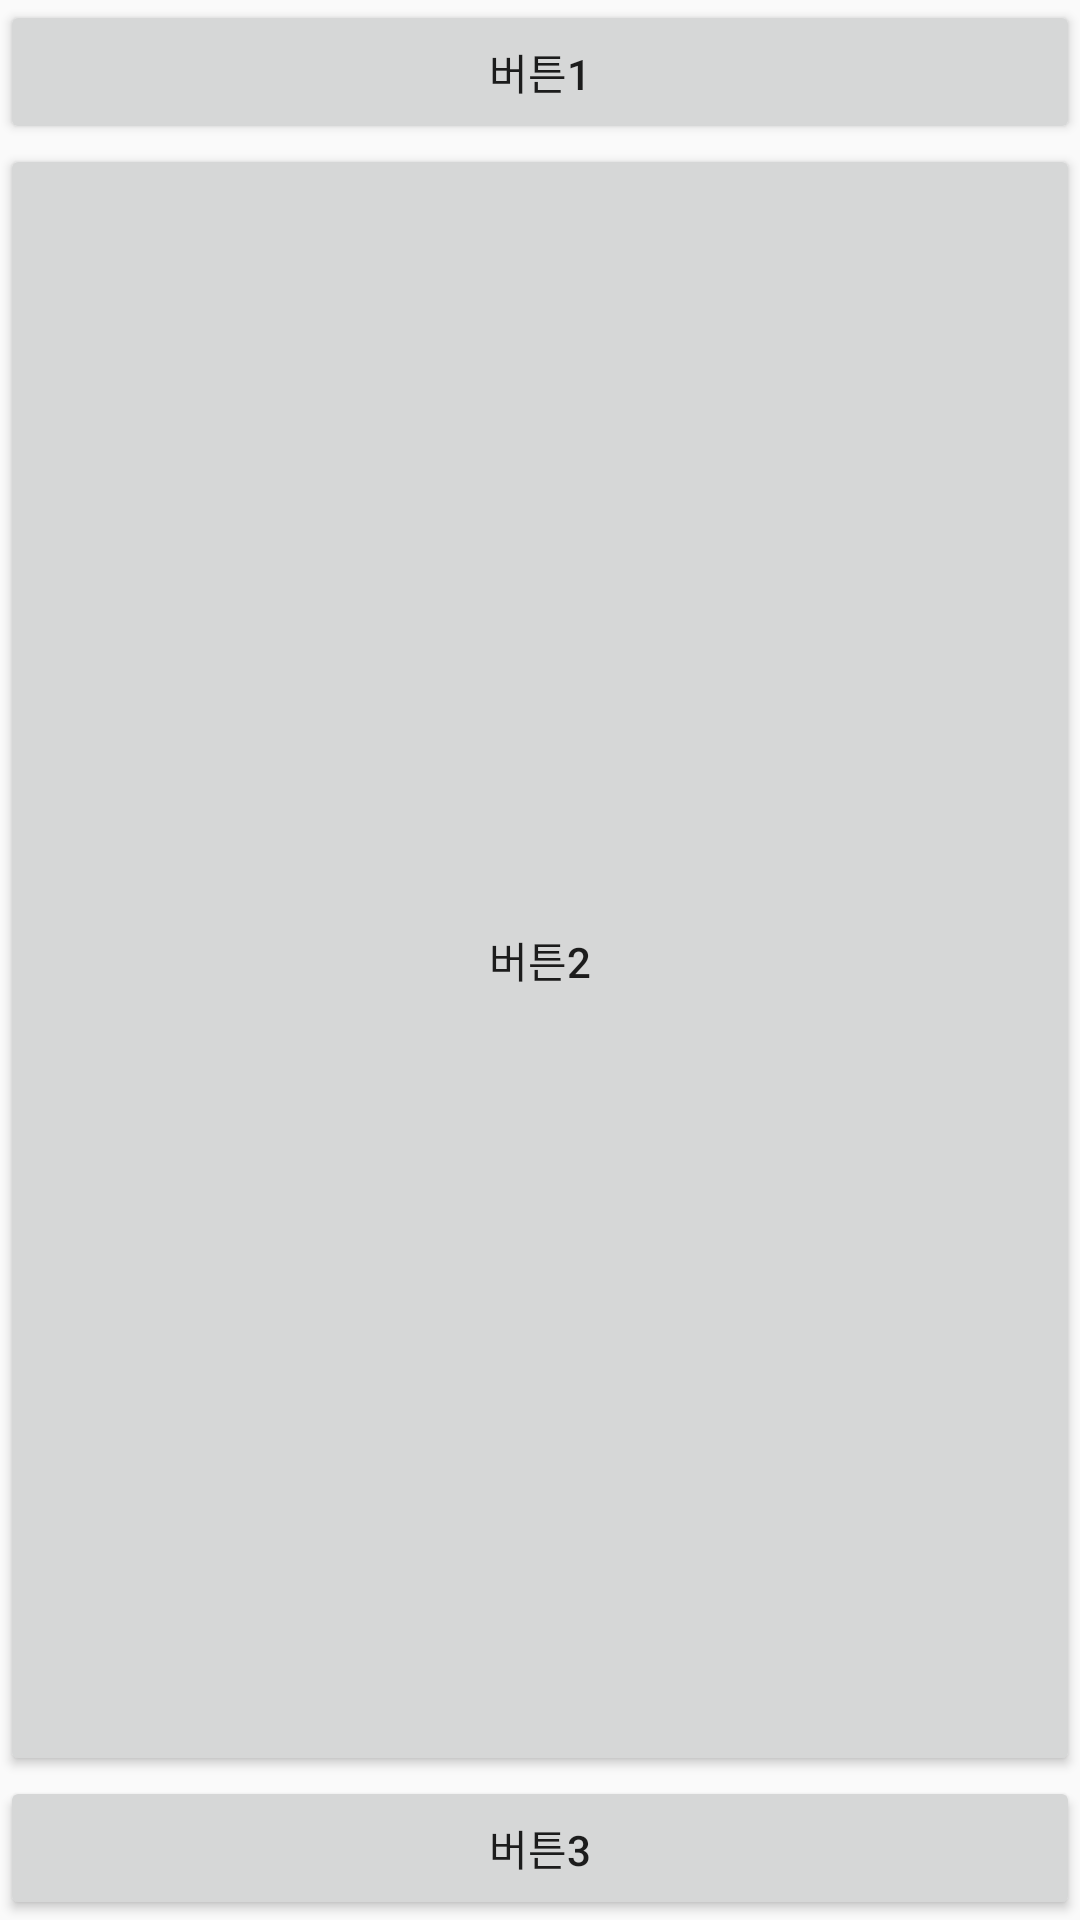

Write the Android layout XML for this screen, with the resource values it uses.
<!-- AndroidManifest.xml: application theme Theme.4thweekmission -->
<!-- res/layout/c02.xml -->
<?xml version="1.0" encoding="utf-8"?>
<androidx.constraintlayout.widget.ConstraintLayout xmlns:android="http://schemas.android.com/apk/res/android"
    xmlns:app="http://schemas.android.com/apk/res-auto"
    xmlns:tools="http://schemas.android.com/tools"
    android:layout_width="match_parent"
    android:layout_height="match_parent">

    <Button
        android:id="@+id/button"
        android:layout_width="0dp"
        android:layout_height="wrap_content"
        android:text="버튼1"
        app:layout_constraintEnd_toEndOf="parent"
        app:layout_constraintStart_toStartOf="parent"
        app:layout_constraintTop_toTopOf="parent" />

    <Button
        android:id="@+id/button2"
        android:layout_width="0dp"
        android:layout_height="0dp"
        android:text="버튼2"
        app:layout_constraintBottom_toTopOf="@+id/button3"
        app:layout_constraintEnd_toEndOf="parent"
        app:layout_constraintStart_toStartOf="parent"
        app:layout_constraintTop_toBottomOf="@+id/button" />

    <Button
        android:id="@+id/button3"
        android:layout_width="0dp"
        android:layout_height="wrap_content"
        android:text="버튼3"
        app:layout_constraintBottom_toBottomOf="parent"
        app:layout_constraintEnd_toEndOf="parent"
        app:layout_constraintStart_toStartOf="parent" />

</androidx.constraintlayout.widget.ConstraintLayout>
<!-- resources referenced by this layout -->
<resources>
  <style name="Theme.4thweekmission" parent="Theme.AppCompat.Light">
          
          <item name="colorPrimary">@color/purple_500</item>
          <item name="colorPrimaryVariant">@color/purple_700</item>
          <item name="colorOnPrimary">@color/white</item>
          
          <item name="colorSecondary">@color/teal_200</item>
          <item name="colorSecondaryVariant">@color/teal_700</item>
          <item name="colorOnSecondary">@color/black</item>
          
          <item name="android:statusBarColor" tools:targetApi="l">?attr/colorPrimaryVariant</item>
          
      </style>
  <!-- not gathered from this repository: default colours our renderer supplied (Android Studio template values) -->
  <color name="purple_500">#FF6200EE</color>
  <color name="purple_700">#FF3700B3</color>
  <color name="teal_200">#FF03DAC5</color>
  <color name="teal_700">#FF018786</color>
  <color name="black">#FF000000</color>
  <color name="white">#FFFFFFFF</color>
</resources>
